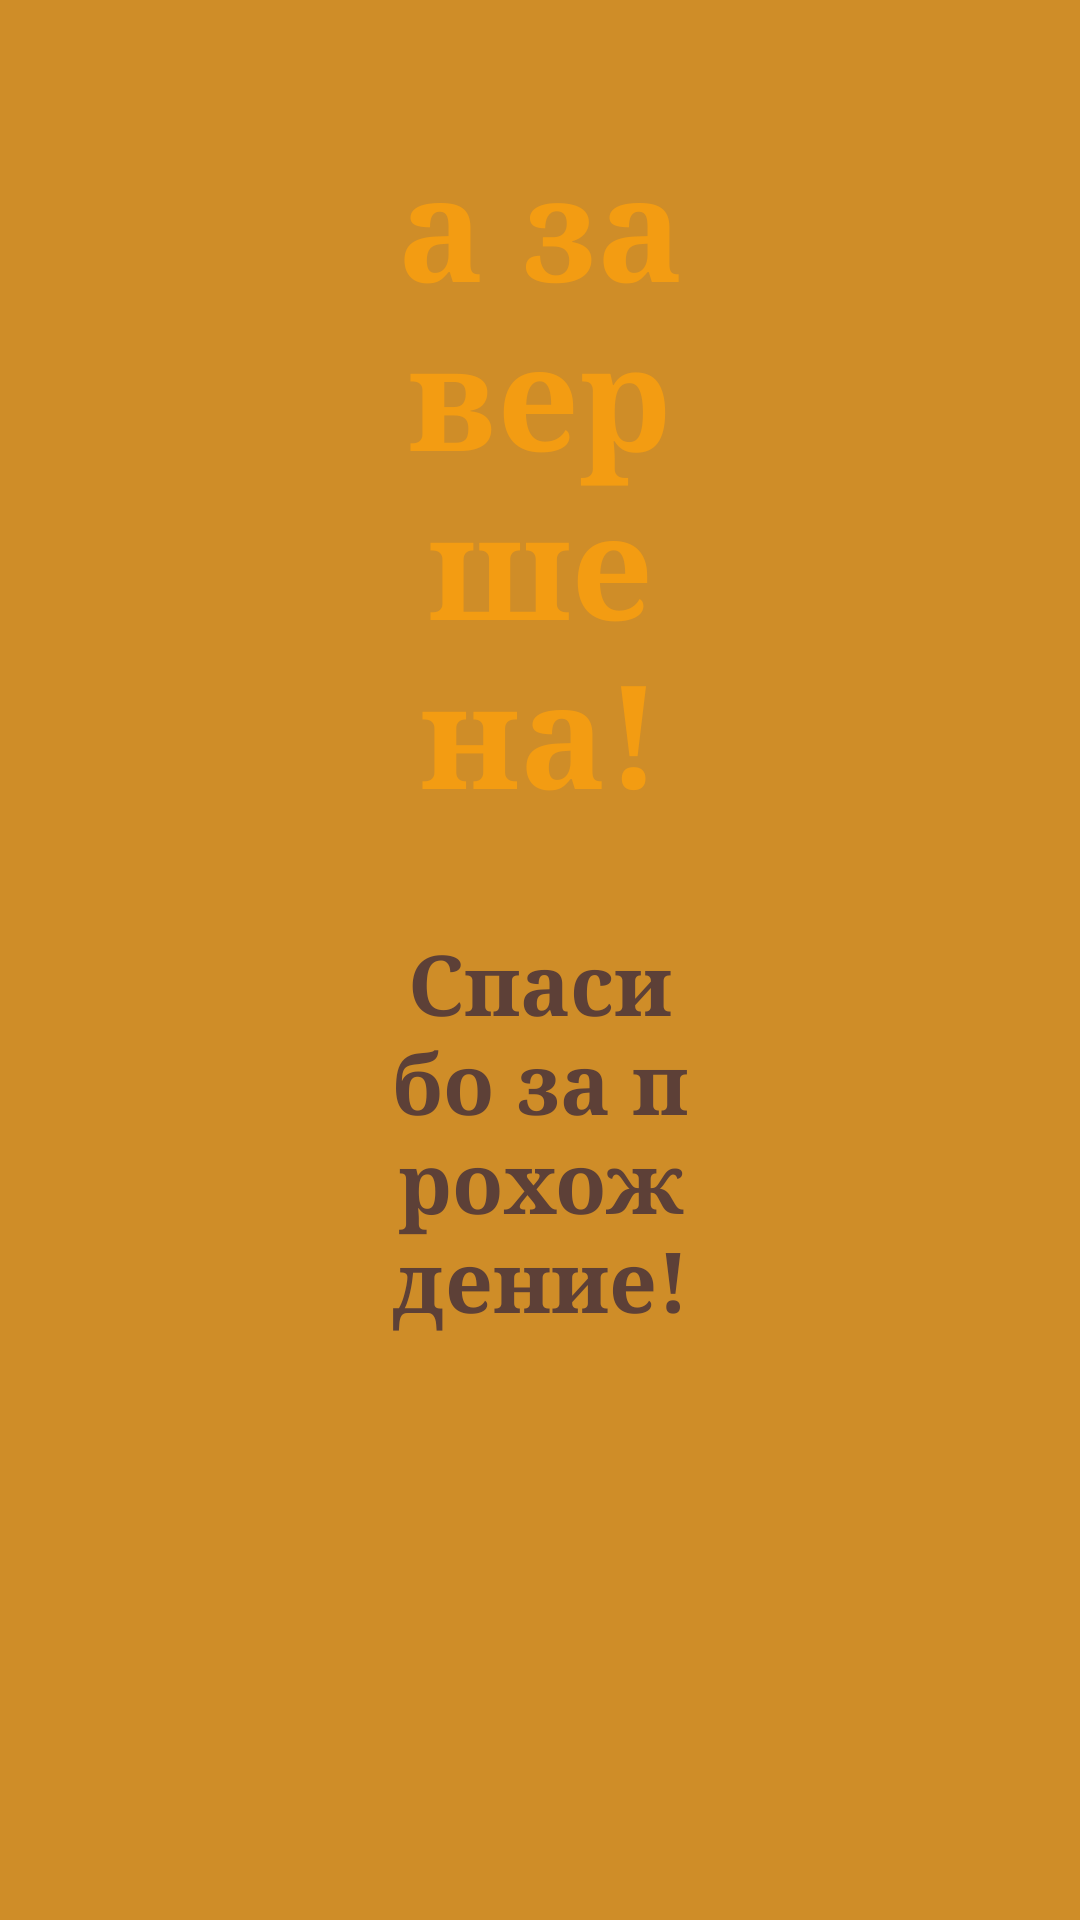

Write the Android layout XML for this screen, with the resource values it uses.
<!-- AndroidManifest.xml: activity theme Theme.SagaOfTheAylopors -->
<!-- res/layout/activity_end_game.xml -->
<?xml version="1.0" encoding="utf-8"?>
<androidx.constraintlayout.widget.ConstraintLayout 
    xmlns:android="http://schemas.android.com/apk/res/android"
    xmlns:app="http://schemas.android.com/apk/res-auto"
    xmlns:tools="http://schemas.android.com/tools"
    android:layout_width="match_parent"
    android:layout_height="match_parent"
    android:background="@drawable/bg_menu"
    tools:context=".EndGameActivity">

    
    <ImageView
        android:id="@+id/backgroundImageView"
        android:layout_width="match_parent"
        android:layout_height="match_parent"
        android:scaleType="centerCrop"
        android:alpha="0.5"
        android:contentDescription="End Game Background"
        app:layout_constraintBottom_toBottomOf="parent"
        app:layout_constraintEnd_toEndOf="parent"
        app:layout_constraintStart_toStartOf="parent"
        app:layout_constraintTop_toTopOf="parent" />

    
    <View
        android:layout_width="match_parent"
        android:layout_height="match_parent"
        android:background="#C0F5A623"
        app:layout_constraintBottom_toBottomOf="parent"
        app:layout_constraintEnd_toEndOf="parent"
        app:layout_constraintStart_toStartOf="parent"
        app:layout_constraintTop_toTopOf="parent" />

    
    <LinearLayout
        android:id="@+id/mainContentContainer"
        android:layout_width="0dp"
        android:layout_height="wrap_content"
        android:orientation="vertical"
        android:gravity="center"
        android:background="@drawable/bg_parchment"
        android:padding="48dp"
        android:layout_marginHorizontal="80dp"
        app:layout_constraintBottom_toBottomOf="parent"
        app:layout_constraintEnd_toEndOf="parent"
        app:layout_constraintStart_toStartOf="parent"
        app:layout_constraintTop_toTopOf="parent"
        app:layout_constraintVertical_bias="0.5">

        
        <TextView
            android:id="@+id/completionTitleTextView"
            android:layout_width="wrap_content"
            android:layout_height="wrap_content"
            android:text="Сага завершена!"
            android:textColor="@color/color_accent"
            android:textSize="48sp"
            android:textStyle="bold"
            android:fontFamily="serif"
            android:layout_marginBottom="32dp"
            android:gravity="center" />

        
        <TextView
            android:id="@+id/thankYouTextView"
            android:layout_width="wrap_content"
            android:layout_height="wrap_content"
            android:text="Спасибо за прохождение!"
            android:textColor="@color/color_primary"
            android:textSize="28sp"
            android:textStyle="bold"
            android:fontFamily="serif"
            android:layout_marginBottom="48dp"
            android:gravity="center" />

        
        <TextView
            android:id="@+id/completionMessageTextView"
            android:layout_width="wrap_content"
            android:layout_height="wrap_content"
            android:text="Вы прошли все 7 глав саги. Ваше путешествие завершено, но приключения продолжаются..."
            android:textColor="@color/color_text_dark"
            android:textSize="20sp"
            android:fontFamily="serif"
            android:layout_marginBottom="64dp"
            android:gravity="center"
            android:lineSpacingMultiplier="1.4"
            android:maxWidth="800dp" />

        
        <LinearLayout
            android:layout_width="wrap_content"
            android:layout_height="wrap_content"
            android:orientation="vertical"
            android:gravity="center"
            android:background="#30F5E6D3"
            android:padding="32dp"
            android:layout_marginTop="32dp">

            <TextView
                android:layout_width="wrap_content"
                android:layout_height="wrap_content"
                android:text="Разработчик"
                android:textColor="@color/color_primary"
                android:textSize="22sp"
                android:textStyle="bold"
                android:fontFamily="serif"
                android:layout_marginBottom="16dp" />

            <TextView
                android:id="@+id/developerNameTextView"
                android:layout_width="wrap_content"
                android:layout_height="wrap_content"
                android:text="Дмитрий Гурлив ПИм-404"
                android:textColor="@color/color_text_dark"
                android:textSize="20sp"
                android:fontFamily="serif"
                android:layout_marginBottom="12dp" />

            <TextView
                android:id="@+id/developerEmailTextView"
                android:layout_width="wrap_content"
                android:layout_height="wrap_content"
                android:text="dima.gurliv@gmail.com"
                android:textColor="@color/color_accent"
                android:textSize="18sp"
                android:fontFamily="serif"
                android:autoLink="email" />
        </LinearLayout>

        
        <Button
            android:id="@+id/mainMenuButton"
            android:layout_width="wrap_content"
            android:layout_height="wrap_content"
            android:layout_marginTop="64dp"
            android:minHeight="72dp"
            android:minWidth="300dp"
            android:text="@string/button_main_menu"
            android:textSize="22sp"
            android:textStyle="bold"
            android:fontFamily="serif"
            android:background="@drawable/button_primary"
            android:textColor="@color/white"
            android:padding="20dp" />
    </LinearLayout>

</androidx.constraintlayout.widget.ConstraintLayout>
<!-- resources referenced by this layout -->
<resources>
  <color name="color_accent">#FFF39C12</color>
  <color name="color_primary">#FF5D4037</color>
  <color name="color_text_dark">#FF5D4037</color>
  <color name="white">#FFFFFFFF</color>
  <!-- drawable bg_menu (drawable) -->
  <?xml version="1.0" encoding="utf-8"?>
  <shape xmlns:android="http://schemas.android.com/apk/res/android">
      <solid android:color="#FF5D4037" />
  </shape>
  <!-- drawable button_primary (drawable) -->
  <?xml version="1.0" encoding="utf-8"?>
  <selector xmlns:android="http://schemas.android.com/apk/res/android">
      <item android:state_pressed="true">
          <shape>
              <solid android:color="@color/color_accent" />
              <stroke 
                  android:width="4dp"
                  android:color="@color/color_accent" />
              <corners android:radius="0dp" />
          </shape>
      </item>
      <item>
          <shape>
              <solid android:color="@color/color_accent_dark" />
              <stroke 
                  android:width="4dp"
                  android:color="@color/color_accent" />
              <corners android:radius="0dp" />
          </shape>
      </item>
  </selector>
  <string name="button_main_menu">Main Menu</string>
  <style name="Theme.SagaOfTheAylopors" parent="Base.Theme.SagaOfTheAylopors" />
  <color name="color_accent_dark">#FFD35400</color>
  <style name="Base.Theme.SagaOfTheAylopors" parent="Theme.Material3.DayNight.NoActionBar">
          <item name="colorPrimary">@color/color_primary</item>
          <item name="colorPrimaryVariant">@color/color_accent_dark</item>
          <item name="colorOnPrimary">@color/white</item>
          <item name="colorSecondary">@color/color_accent</item>
          <item name="colorOnSecondary">@color/white</item>
          <item name="android:windowBackground">@color/color_primary</item>
          <item name="android:statusBarColor">@android:color/transparent</item>
          <item name="android:navigationBarColor">@android:color/transparent</item>
          <item name="android:windowLightStatusBar">false</item>
          <item name="android:windowLightNavigationBar">false</item>
          <item name="android:windowLayoutInDisplayCutoutMode">shortEdges</item>
          <item name="android:fontFamily">@font/montserrat</item>
      </style>
</resources>
